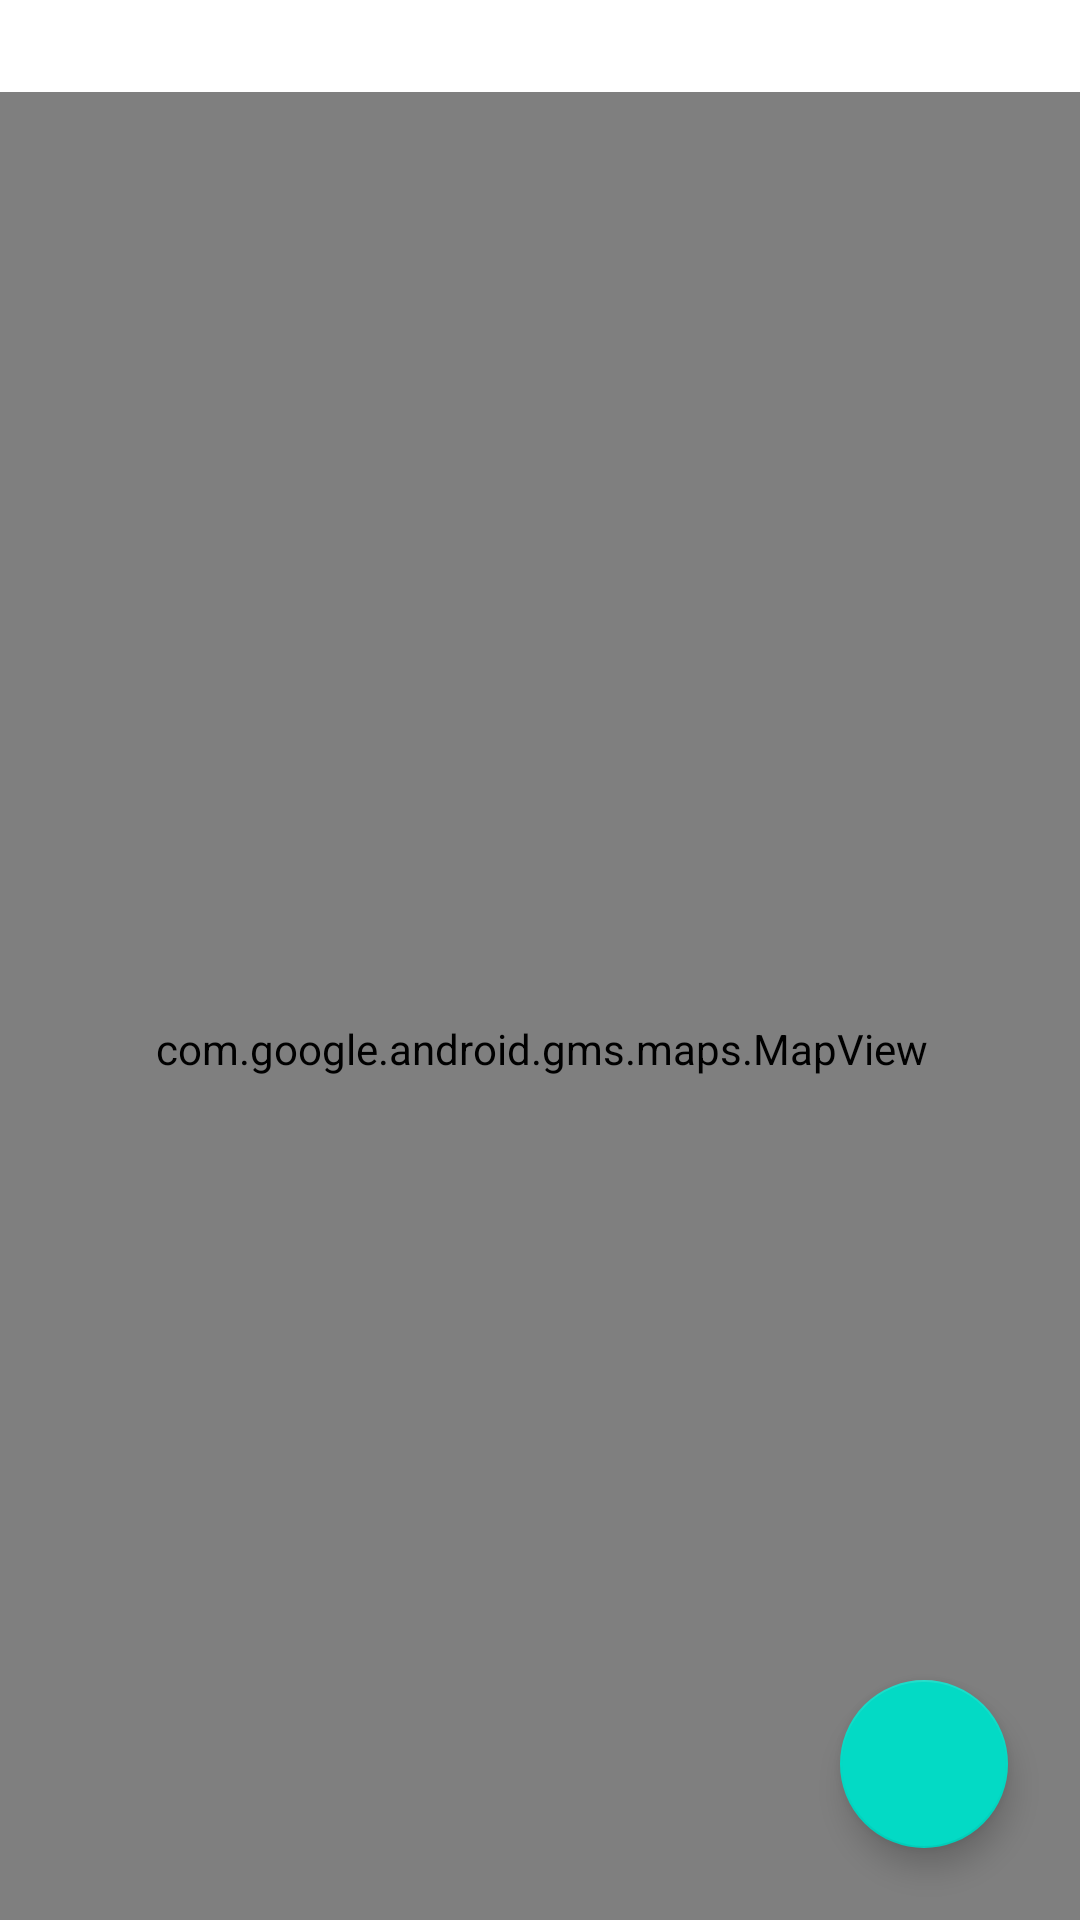

The Android layout XML behind this screen, and the referenced resources:
<!-- AndroidManifest.xml: application theme Theme.FinalChaval -->
<!-- res/layout/activity_maps.xml -->
<?xml version="1.0" encoding="utf-8"?>
<androidx.constraintlayout.widget.ConstraintLayout xmlns:android="http://schemas.android.com/apk/res/android"
    xmlns:app="http://schemas.android.com/apk/res-auto"
    xmlns:tools="http://schemas.android.com/tools"
    android:layout_width="match_parent"
    android:layout_height="match_parent"
    tools:context=".MapsActivity">


    <TextView
        android:id="@+id/tv_ubicacion"
        android:layout_width="wrap_content"
        android:layout_height="wrap_content"
        android:layout_marginTop="32dp"
        android:text="TextView"
        app:layout_constraintEnd_toEndOf="parent"
        app:layout_constraintStart_toStartOf="parent"
        app:layout_constraintTop_toTopOf="parent" />

    <com.google.android.material.floatingactionbutton.FloatingActionButton
        android:id="@+id/fab_ubicarwey"
        android:layout_width="wrap_content"
        android:layout_height="wrap_content"
        android:layout_marginEnd="24dp"
        android:layout_marginBottom="24dp"
        android:clickable="true"
        android:src="@drawable/ic_location"
        app:layout_constraintBottom_toBottomOf="parent"
        app:layout_constraintEnd_toEndOf="parent" />

    <com.google.android.gms.maps.MapView
        android:id="@+id/mapa"
        android:layout_width="376dp"
        android:layout_height="638dp"
        android:layout_marginTop="8dp"
        app:layout_constraintBottom_toBottomOf="parent"
        app:layout_constraintEnd_toEndOf="parent"
        app:layout_constraintStart_toStartOf="parent"
        app:layout_constraintTop_toBottomOf="@+id/tv_ubicacion" />
</androidx.constraintlayout.widget.ConstraintLayout>
<!-- resources referenced by this layout -->
<resources>
  <style name="Theme.FinalChaval" parent="Theme.MaterialComponents.DayNight.NoActionBar">
          
          <item name="colorPrimary">@color/rojo_lp</item>
          <item name="colorPrimaryVariant">@color/rojo_lp</item>
          <item name="colorOnPrimary">@color/white</item>
          
          <item name="colorSecondary">@color/teal_200</item>
          <item name="colorSecondaryVariant">@color/teal_700</item>
          <item name="colorOnSecondary">@color/black</item>
          
          <item name="android:statusBarColor" tools:targetApi="l">?attr/colorPrimaryVariant</item>
          
      </style>
  <color name="rojo_lp">#ff003e</color>
  <color name="white">#FFFFFFFF</color>
  <color name="teal_200">#FF03DAC5</color>
  <color name="teal_700">#FF018786</color>
  <color name="black">#FF000000</color>
</resources>
